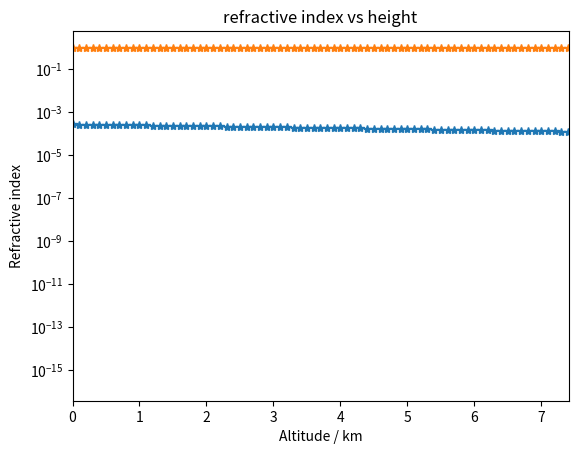
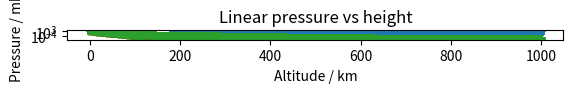

Write the Python code that produced these figures, in order.
# Atmospheric model, based on Optical Refractive Index of Air: Dependence on
# Pressure, Temperature and Composition - J C Owens 
# and on the US International Standard Atmosphere 1976, NASA 

import math 
import array 
import numpy 
import matplotlib.pyplot as plt
import scipy.integrate as integrate

import pandas as pd

lamdav = 5320  # vacuum wavelength of Lumi laser in Angstrom (either 532nm or 638nm)

sig = 1/lamdav # free-space wavenumber 

P1 = 1013.25 # partial pressure of dry, CO2-free air in mb 
P2 = 13.33 # partial pressure of water vapour in mb 
P3 = 1013.25 # partial pressure of CO2 in mb 
T1 = 288.16 # average temp of dry, CO2-free air component 
T2 = 293.16 # average temp of water vapour component 
T3 = 288.16 # average temp of CO2 component 


# --------------------- dry, CO2 free air component -------------------------------

# refractivity -> should be x10^8 
r1 = 8340.78 + 2405640/(130 - math.pow(sig,2)) + 15994/(38.9 - math.pow(sig,2)) 

# parital density for spec. refraction calc
rho10 = 348.328*(P1/T1)*(1 + P1*(57.90*1e-8 - (9.4581*1e-4)/T1 + (0.25844)/math.pow(T1,2)))

n1 = 1 + r1/1e8 

R1 = ((math.pow(n1,2) - 1)/(math.pow(n1,2) + 2))*(1/rho10) # specific refraction 

# ---------------------------- water vapour ---------------------------------------
# refractivity -> should be x10^8 
r2 = 295.235 + 2.6422*math.pow(sig,2) - 0.032380*math.pow(sig,4) + 0.004028*math.pow(sig,6)

# parital density for spec. refraction calc
rho20 = 216.582 *(P2/T2)*(1 + P2*(1 + (3.7*1e-4)*P2)*(-2.37321*1e-3 + (2.23366)/(T2) - (710.792)/(math.pow(T2,2)) + (7.75141*1e4)/(math.pow(T2,3)) ))

n2 = 1 + r2/1e8 

R2 = ((math.pow(n2,2) - 1)/(math.pow(n2,2) + 2))*(1/rho20) # specific refraction 


# -------------------------------- CO2 -------------------------------------------

# refractivity -> should be x10^8
r3 = 22822.1 + 117.8*(math.pow(sig,2)) + 2406030/(130 - math.pow(sig,2)) + 15997/(38.9 - math.pow(sig,2))

# parital density for spec. refraction calc
rho30 = 529.37*(P3/T3)

n3 = 1 + r3/1e8  

R3 = ((math.pow(n3,2) - 1)/(math.pow(n3,2) + 2))*(1/rho30) # specific refraction 

# ---------------------------------------------------------------------------------

# now get the values of P and T from models to use to calculate n 
# linear temperature variation assumed for the 7 layers up to 86km 
# each section of the atmosphere is denoted by a subscript b 
#Lm = [-6.5, 0, 1, 2.8, 0, -2.8, -2]  # linear constants 
#zm = [0, 11, 20, 32, 47, 51, 71, 86]  # height of atmospheric layers 
# for z > 86km, more complex model is used, in terms of kinetic temp, Tk, rather than molecular temp, Tm

# ---------------------------------------------------------------------------------

noz = 10001 # should be equal to (no. of km)/res + 1
noP = noz
res = 0.1 # resolution in altitude, 0.001 = 1m precision 

T = numpy.zeros(noz)
P = numpy.zeros(noz)
#z = numpy.linspace(0,86,861,True)
z = numpy.arange(0,noz*res,res)
nN2 = numpy.zeros(noP) # array to store number densities for N2  # see page 12 of ISA paper
nO = numpy.zeros(noP) # array to store number densities for O
nO2 = numpy.zeros(noP) # array to store number densities for O2
nAr = numpy.zeros(noP) # array to store number densities for Ar
nHe = numpy.zeros(noP) # array to store number densities for He
nH = numpy.zeros(noP) # array to store number densities for H

Lap = numpy.zeros(noP) # array to store lapse rate for He 

nH = numpy.zeros(noP) 

tauH = numpy.zeros(noP)


# ---------------------------------------------------------------------------------------------

icc = 0 # main counter for the loop 

iccP = 0 # counter for the pressure calcs for z > 86Km 

iccL = 0 # counter for lapse rate calcs at high altitudes 

icct = 0 # counter for pressure calculations above 120km

# ------------------------ define constants for T and P calcs --------------------------------


g0 = 9.80665
R = 8.31432
M0 = 28.9644 
r0 = 6.356766*1e6

# number densities at 86km 
n0N2 = 1.129794*1e20 # H2
n0O = 8.6*1e16
n0O2 = 3.030898426*1e19
n0Ar = 1.35140022*1e18
n0He = 7.5817*1e14

T7 = 186.8673

Na = 6.022169*1e26 # Avagadro 

# molar masses 
MN2 = 28.0134
MO = 15.9994
MO2 = 31.9988
MAr = 39.948
MHe = 4.0026 
MH2 = 2.01594
MH = MH2/2

# a constants 
aO = 6.986*1e20
aO2 = 4.863*1e20
aAr = 4.487*1e20
aHe = 1.7*1e21
aH = 3.305*1e21

# b constants 
bO = 0.75
bO2 = 0.75
bAr = 0.87
bHe = 0.691
bH = 0.5

# flux term constants 
# Qi
QO = -5.809644*1e-4
QO2 = 1.366212*1e-4
QAr = 9.434079*1e-5
QHe = -2.457369*1e-4

# qi
qO = -3.416248*1e-3 # only applies for z from 86 to 97km, for z > 97km, qO = 0 
# qi = 0 for all other species for z > 86km 

# Ui 
UO = 56.90311
UO2 = 86
UAr = 86
UHe = 86

# ui
uO = 97
# ui = 0 for all other species 

# Wi 
WO = 2.70624*1e-5
WO2 = 8.33333*1e-5
WAr = 8.33333*1e-5
WHe = 6.666667*1e-4

# wi 
wO = 5.008765*1e-4
# wi = 0 for all other species 

# alpha constants -> equal to 0 for all species except He and H 
alHe = -0.4
alH = -0.25

exp = (g0*M0)/R

# for 86 to 95km 
K1 = 1.2*1e2
# for 95 to 115km 
#K2 = 1.2*1e2*math.exp(1- 400/(400 - math.pow((z[1] - 95),2))) 
# for 115 to 1000km 
K3 = 0

A = -76.3232
a = -19.9429
Z8 = 91
TC = 263.1905


lamb = 0.01875
Z10 = 120
Z12 = 1000 


# ----------------------------- function definitions --------------------------------- # 

def gcalc(z):
    g = (g0*r0*r0)/(r0+z)*(r0+z) # height-dependent gravitational field strength 
    return g

def Dcalculator(a,sign,b,T):
    D = (a/sign)*math.pow((T/273.15),b)
    return D

def func4n(T,D,K,Mi,M,L,g,ali):  # function to calculate f(z) for the calculation of ni for each gas species 
    fz = ((g)/(R*T))*(D/(D+K))*(Mi + (M*K)/(D) + (ali*R*L)/(g))
    return fz

def func4vibit(Qi, z, Ui, Wi, qi, ui, wi):
    vibit = Qi*math.pow((z-Ui),2)*math.exp(-Wi*math.pow((z-Ui),3)) + qi*math.pow((ui-z),2)*math.exp(-wi*math.pow((ui-z),3))
    return vibit

def geomet2geopot(z):  # function for converting geometric height, z, to geopotential height, H 
    H = (r0*z)/(r0 + z)
    return H

def Tm2Tk(Tm,M):
    T = (M/M0)*Tm
    return T

# NOTE that the temperature values calculated here are molecular temp, which should 
# be converted into kinetic temp for use in the calculation of the refractive index n 
# for z < 80km, T = Tm, but this is not true from 80 to 86km -> needs correcting     

# =============================================================================

# =============================================================================
Pb = numpy.zeros(noz)
Pb = 1013.25  # pressure at sea-level in mb 
H = numpy.arange(0,noz*res,res)
 
N = numpy.ones(noz)
  
for ih in range(0,noz):
    H[ih] = geomet2geopot(z[ih])

while icc < noz:  
     if H[icc] >= 0 and H[icc] <= 11: # b = 0 
         T[icc] = 288.15 - 6.5*H[icc]
         P[icc] = 1013.25*math.pow((288.15/(288.15 - 6.5*H[icc])),(exp/-6.5))
         N[icc] = (Na*P[icc])/(R*T[icc])
         icc = icc + 1 
     
     elif H[icc] >11 and H[icc] <= 20: # b = 1
          T[icc] = T[numpy.where(z==11)]
          P[icc] = P[numpy.where(z==11)]*numpy.exp((-g0*M0*(H[icc]-11))/(R*T[numpy.where(z==11)]))
          N[icc] = (Na*P[icc])/(R*T[icc])
          icc = icc + 1 
          
        
     elif H[icc] > 20 and H[icc] <= 32: # b = 2
          T[icc] = T[numpy.where(z==20)] + (H[icc]-20)
          P[icc] = P[numpy.where(z==20)]*math.pow((T[numpy.where(z==20)]/(T[numpy.where(z==20)] + (H[icc]-20))),(exp/1))
          N[icc] = (Na*P[icc])/(R*T[icc])
          icc = icc + 1 
      
     elif H[icc] > 32 and H[icc] <= 47: # b = 3
          T[icc] = T[numpy.where(z==32)] + 2.8*(H[icc]-32)
          P[icc] = P[numpy.where(z==32)]*math.pow((T[numpy.where(z==32)]/(T[numpy.where(z==32)] + 2.8*(H[icc]-32))),(exp/2.8))
          N[icc] = (Na*P[icc])/(R*T[icc])
          icc = icc + 1 
 
          
     elif H[icc] > 47 and H[icc] <= 51: # b = 4
          T[icc] = T[numpy.where(z==47)] 
          P[icc] = P[numpy.where(z==47)]*numpy.exp((-g0*M0*(H[icc]-47))/(R*T[numpy.where(z==47)]))
          N[icc] = (Na*P[icc])/(R*T[icc])
          icc = icc + 1
         
     elif H[icc] > 51 and H[icc] <= 71: # b = 5
          T[icc] = T[numpy.where(z==51)]  - 2.8*(H[icc]-51)
          P[icc] = P[numpy.where(z==51)]*math.pow((T[numpy.where(z==51)]/(T[numpy.where(z==51)] - 2.8*(H[icc]-51))),(exp/-2.8))
          N[icc] = (Na*P[icc])/(R*T[icc])
          icc = icc + 1 
     
              
     elif H[icc] > 71 and H[icc] <= 79.5: # b = 6 -> need to modify this, as for z > 86km, Tm is not equal to Tk 
          T[icc] = T[numpy.where(z==71)]  - 2*(H[icc]-71)
          P[icc] = P[numpy.where(z==71)]*math.pow((T[numpy.where(z==71)]/(T[numpy.where(z==71)] - 2*(H[icc]-71))),(exp/-2))
          N[icc] = (Na*P[icc])/(R*T[icc])
          icc = icc + 1 
    
     elif H[icc] > 79.5 and H[icc] <= 80: # b = 6 -> need to modify this, as for z > 86km, Tm is not equal to Tk 
          T[icc] = T[numpy.where(z==79.5)]  - 2*(H[icc]-79.5)
          T[icc] = T[icc]*0.999996
          P[icc] = P[numpy.where(z==79.5)]*math.pow((T[numpy.where(z==79.5)]/(T[numpy.where(z==79.5)] - 2*(H[icc]-79.5))),(exp/-2))
          N[icc] = (Na*P[icc])/(R*T[icc])
          icc = icc + 1 
     elif H[icc] > 80 and H[icc] <= 80.5: # b = 6 -> need to modify this, as for z > 86km, Tm is not equal to Tk 
          T[icc] = T[numpy.where(z==80)]  - 2*(H[icc]-80)
          T[icc] = T[icc]*0.999988
          P[icc] = P[numpy.where(z==80)]*math.pow((T[numpy.where(z==80)]/(T[numpy.where(z==80)] - 2*(H[icc]-80))),(exp/-2))
          N[icc] = (Na*P[icc])/(R*T[icc])
          icc = icc + 1
     elif H[icc] > 80.5 and H[icc] <= 81: # b = 6 -> need to modify this, as for z > 86km, Tm is not equal to Tk 
          T[icc] = T[numpy.where(z==80.5)]  - 2*(H[icc]-80.5)
          T[icc] = T[icc]*0.999969
          P[icc] = P[numpy.where(z==80.5)]*math.pow((T[numpy.where(z==80.5)]/(T[numpy.where(z==80.5)] - 2*(H[icc]-80.5))),(exp/-2))
          N[icc] = (Na*P[icc])/(R*T[icc]*0.999969)
          icc = icc + 1
          
     elif H[icc] > 81 and H[icc] <= 81.5: # b = 6 -> need to modify this, as for z > 86km, Tm is not equal to Tk 
          T[icc] = T[numpy.where(z==81)]  - 2*(H[icc]-81)
          T[icc] = T[icc]*0.999938
          P[icc] = P[numpy.where(z==81)]*math.pow((T[numpy.where(z==81)]/(T[numpy.where(z==81)] - 2*(H[icc]-81))),(exp/-2))
          N[icc] = (Na*P[icc])/(R*T[icc]*0.999938)
          icc = icc + 1
          
     elif H[icc] > 81.5 and H[icc] <= 82: # b = 6 -> need to modify this, as for z > 86km, Tm is not equal to Tk 
          T[icc] = T[numpy.where(z==81.5)]  - 2*(H[icc]-81.5)
          T[icc] = T[icc]*0.999904
          P[icc] = P[numpy.where(z==81.5)]*math.pow((T[numpy.where(z==81.5)]/(T[numpy.where(z==81.5)] - 2*(H[icc]-81.5))),(exp/-2))
          N[icc] = (Na*P[icc])/(R*T[icc]*0.999904)
          icc = icc + 1
     elif H[icc] > 82 and H[icc] <= 82.5: # b = 6 -> need to modify this, as for z > 86km, Tm is not equal to Tk 
          T[icc] = T[numpy.where(z==82)]  - 2*(H[icc]-82)
          T[icc] = T[icc]*0.999864
          P[icc] = P[numpy.where(z==82)]*math.pow((T[numpy.where(z==82)]/(T[numpy.where(z==82)] - 2*(H[icc]-82))),(exp/-2))
          N[icc] = (Na*P[icc])/(R*T[icc]*0.999864)
          icc = icc + 1
     elif H[icc] > 82.5 and H[icc] <= 83: # b = 6 -> need to modify this, as for z > 86km, Tm is not equal to Tk 
          T[icc] = T[numpy.where(z==82.5)]  - 2*(H[icc]-82.5)
          T[icc] = T[icc]*0.999822
          P[icc] = P[numpy.where(z==82.5)]*math.pow((T[numpy.where(z==82.5)]/(T[numpy.where(z==82.5)] - 2*(H[icc]-82.5))),(exp/-2))
          N[icc] = (Na*P[icc])/(R*T[icc]*0.999822)
          icc = icc + 1
          
          
     elif H[icc] > 83 and H[icc] <= 83.5: # b = 6 -> need to modify this, as for z > 86km, Tm is not equal to Tk 
          T[icc] = T[numpy.where(z==83)]  - 2*(H[icc]-83)
          T[icc] = T[icc]*0.999778
          P[icc] = P[numpy.where(z==83)]*math.pow((T[numpy.where(z==83)]/(T[numpy.where(z==83)] - 2*(H[icc]-83))),(exp/-2))
          N[icc] = (Na*P[icc])/(R*T[icc]*0.999778)
          icc = icc + 1
     
     elif H[icc] > 83.5 and H[icc] <= 84: # b = 6 -> need to modify this, as for z > 86km, Tm is not equal to Tk 
          T[icc] = T[numpy.where(z==83.5)]  - 2*(H[icc]-83.5)
          T[icc] = T[icc]*0.999731
          P[icc] = P[numpy.where(z==83.5)]*math.pow((T[numpy.where(z==83.5)]/(T[numpy.where(z==83.5)] - 2*(H[icc]-83.5))),(exp/-2))
          N[icc] = (Na*P[icc])/(R*T[icc]*0.999731)
          icc = icc + 1
     elif H[icc] > 84 and H[icc] <= 86: # b = 6 -> need to modify this, as for z > 86km, Tm is not equal to Tk 
          T[icc] = T[numpy.where(z==84)]  - 2*(H[icc]-84)
          T[icc] = T[icc]*0.999681
          P[icc] = P[numpy.where(z==84)]*math.pow((T[numpy.where(z==84)]/(T[numpy.where(z==84)] - 2*(H[icc]-84))),(exp/-2))
          N[icc] = (Na*P[icc])/(R*T[icc]*0.999681)
          icc = icc + 1 
          
          
     elif z[icc] > 86 and z[icc] <= 91:
          T[icc] = T7
          nN2[iccP] = n0N2*(T7/T[icc])*math.exp(-integrate.quad(lambda z: (g0*r0*r0*M0)/((r0+z)*(r0+z)*R*T[icc]) ,86 ,z[icc])[0])
          nO[iccP] = n0O*(T7/T[icc])*math.exp(-integrate.quad(lambda z: ((g0*r0*r0)/((r0+z)*(r0+z)*R*T[icc]))*(Dcalculator(aO,nN2[iccP],bO,T[icc])/(Dcalculator(aO,nN2[iccP],bO,T[icc]) + K1))*(MO + (MN2*K1)/Dcalculator(aO,nN2[iccP],bO,T[icc])) + QO*math.pow((z-UO),2)*math.exp(-WO*math.pow((z-UO),3)) + qO*math.pow((uO-z),2)*math.exp(-wO*math.pow((uO-z),3)) ,86 ,z[icc])[0])
          nO2[iccP] = n0O2*(T7/T[icc])*math.exp(-integrate.quad(lambda z: ((g0*r0*r0)/((r0+z)*(r0+z)*R*T[icc]))*(Dcalculator(aO2,nN2[iccP],bO2,T[icc])/(Dcalculator(aO2,nN2[iccP],bO2,T[icc]) + K1))*(MO2 + (MN2*K1)/Dcalculator(aO2,nN2[iccP],bO2,T[icc]) ) + QO2*(z-UO2)*(z-UO2)*math.exp(-WO2*math.pow((z-UO2),3)) , 86, z[icc])[0] )
          nAr[iccP] = n0Ar*(T7/T[icc])*math.exp(-integrate.quad(lambda z: ((g0*r0*r0)/((r0+z)*(r0+z)*R*T[icc]))*(Dcalculator(aAr,nN2[iccP]+nO[iccP]+nO2[iccP],bAr,T[icc])/(Dcalculator(aAr,nN2[iccP]+nO[iccP]+nO2[iccP],bAr,T[icc]) + K1))*(MAr + (((MN2*nN2[iccP] + MO*nO[iccP] + MO2*nO2[iccP])/(nN2[iccP] + nO[iccP] + nO2[iccP]))*K1)/Dcalculator(aAr,nN2[iccP]+nO[iccP]+nO2[iccP],bAr,T[icc]) ) + QAr*(z-UAr)*(z-UAr)*math.exp(-WAr*math.pow((z-UAr),3)) , 86, z[icc])[0] )
          nHe[iccP] = n0He*(T7/T[icc])*math.exp(-integrate.quad(lambda z: ((g0*r0*r0)/((r0+z)*(r0+z)*R*T[icc]))*(Dcalculator(aHe,nN2[iccP]+nO[iccP]+nO2[iccP],bHe,T[icc])/(Dcalculator(aHe,nN2[iccP]+nO[iccP]+nO2[iccP],bHe,T[icc]) + K1))*(MHe + (((MN2*nN2[iccP] + MO*nO[iccP] + MO2*nO2[iccP])/(nN2[iccP] + nO[iccP] + nO2[iccP]))*K1)/Dcalculator(aHe,nN2[iccP]+nO[iccP]+nO2[iccP],bHe,T[icc]) ) + QHe*(z-UHe)*(z-UHe)*math.exp(-WHe*math.pow((z-UHe),3)) , 86, z[icc])[0] )
          
          P[icc] = ((nN2[iccP] + nO[iccP] + nO2[iccP] + nAr[iccP] + nHe[iccP])*1.380622*1e-23*T[icc])/100 # divide by 100 to get to mb
           
          icc = icc + 1 
          iccP = iccP + 1 
      
     elif z[icc] > 91 and z[icc] <= 95:
          T[icc] = 263.1905 + A*math.pow((1-math.pow(((z[icc]-Z8)/a),2)),0.5)
          
          Lap[iccL] = (-A/a)*((z[icc]-Z8)/a)*math.pow((1-math.pow(((z[icc]-Z8)/a),2)),-0.5)
          
          nN2[iccP] = n0N2*(T7/T[icc])*math.exp(-integrate.quad(lambda z: (g0*r0*r0*M0)/((r0+z)*(r0+z)*R*T[icc]) ,86 ,z[icc])[0])
          nO[iccP] = n0O*(T7/T[icc])*math.exp(-integrate.quad(lambda z: ((g0*r0*r0)/((r0+z)*(r0+z)*R*T[icc]))*(Dcalculator(aO,nN2[iccP],bO,T[icc])/(Dcalculator(aO,nN2[iccP],bO,T[icc]) + K1))*(MO + (MN2*K1)/Dcalculator(aO,nN2[iccP],bO,T[icc])) + QO*math.pow((z-UO),2)*math.exp(-WO*math.pow((z-UO),3)) + qO*math.pow((uO-z),2)*math.exp(-wO*math.pow((uO-z),3)) ,86 ,z[icc])[0])
          nO2[iccP] = n0O2*(T7/T[icc])*math.exp(-integrate.quad(lambda z: ((g0*r0*r0)/((r0+z)*(r0+z)*R*T[icc]))*(Dcalculator(aO2,nN2[iccP],bO2,T[icc])/(Dcalculator(aO2,nN2[iccP],bO2,T[icc]) + K1))*(MO2 + (MN2*K1)/Dcalculator(aO2,nN2[iccP],bO2,T[icc]) ) + QO2*(z-UO2)*(z-UO2)*math.exp(-WO2*math.pow((z-UO2),3)) , 86, z[icc])[0] )
          nAr[iccP] = n0Ar*(T7/T[icc])*math.exp(-integrate.quad(lambda z: ((g0*r0*r0)/((r0+z)*(r0+z)*R*T[icc]))*(Dcalculator(aAr,nN2[iccP]+nO[iccP]+nO2[iccP],bAr,T[icc])/(Dcalculator(aAr,nN2[iccP]+nO[iccP]+nO2[iccP],bAr,T[icc]) + K1))*(MAr + (((MN2*nN2[iccP] + MO*nO[iccP] + MO2*nO2[iccP])/(nN2[iccP] + nO[iccP] + nO2[iccP]))*K1)/Dcalculator(aAr,nN2[iccP]+nO[iccP]+nO2[iccP],bAr,T[icc]) ) + QAr*(z-UAr)*(z-UAr)*math.exp(-WAr*math.pow((z-UAr),3)) , 86, z[icc])[0] )
          nHe[iccP] = n0He*(T7/T[icc])*math.exp(-integrate.quad(lambda z: ((g0*r0*r0)/((r0+z)*(r0+z)*R*T[icc]))*(Dcalculator(aHe,nN2[iccP]+nO[iccP]+nO2[iccP],bHe,T[icc])/(Dcalculator(aHe,nN2[iccP]+nO[iccP]+nO2[iccP],bHe,T[icc]) + K1))*(MHe + (((MN2*nN2[iccP] + MO*nO[iccP] + MO2*nO2[iccP])/(nN2[iccP] + nO[iccP] + nO2[iccP]))*K1)/Dcalculator(aHe,nN2[iccP]+nO[iccP]+nO2[iccP],bHe,T[icc]) + (alHe*R*Lap[iccL]*(r0+z)*(r0+z))/(g0*r0*r0) ) + QHe*(z-UHe)*(z-UHe)*math.exp(-WHe*math.pow((z-UHe),3)) , 86, z[icc])[0] )
          
          P[icc] = ((nN2[iccP] + nO[iccP] + nO2[iccP] + nAr[iccP] + nHe[iccP])*1.380622*1e-23*T[icc])/100 # divide by 100 to get to mb
          
          icc = icc + 1 
          iccP = iccP + 1 
          iccL = iccL + 1 
          
     elif z[icc] > 95 and z[icc] <= 97:
          T[icc] = 263.1905 + A*math.pow((1-math.pow(((z[icc]-Z8)/a),2)),0.5)
          
          Lap[iccL] = (-A/a)*((z[icc]-Z8)/a)*math.pow((1-math.pow(((z[icc]-Z8)/a),2)),-0.5)
          
          nN2[iccP] = n0N2*(T7/T[icc])*math.exp(-integrate.quad(lambda z: (g0*r0*r0*M0)/((r0+z)*(r0+z)*R*T[icc]) ,86 ,z[icc])[0])
          nO[iccP] = n0O*(T7/T[icc])*math.exp(-integrate.quad(lambda z: ((g0*r0*r0)/((r0+z)*(r0+z)*R*T[icc]))*(Dcalculator(aO,nN2[iccP],bO,T[icc])/(Dcalculator(aO,nN2[iccP],bO,T[icc]) + 1.2*1e2*math.exp(1- 400/(400 - math.pow((z - 95),2)))))*(MO + (MN2*1.2*1e2*math.exp(1- 400/(400 - math.pow((z - 95),2))))/Dcalculator(aO,nN2[iccP],bO,T[icc])) + QO*math.pow((z-UO),2)*math.exp(-WO*math.pow((z-UO),3)) + qO*math.pow((uO-z),2)*math.exp(-wO*math.pow((uO-z),3)) ,86 ,z[icc])[0])
          nO2[iccP] = n0O2*(T7/T[icc])*math.exp(-integrate.quad(lambda z: ((g0*r0*r0)/((r0+z)*(r0+z)*R*T[icc]))*(Dcalculator(aO2,nN2[iccP],bO2,T[icc])/(Dcalculator(aO2,nN2[iccP],bO2,T[icc]) + 1.2*1e2*math.exp(1- 400/(400 - math.pow((z - 95),2)))))*(MO2 + (MN2*1.2*1e2*math.exp(1- 400/(400 - math.pow((z - 95),2))))/Dcalculator(aO2,nN2[iccP],bO2,T[icc]) ) + QO2*(z-UO2)*(z-UO2)*math.exp(-WO2*math.pow((z-UO2),3)) , 86, z[icc])[0] )
          nAr[iccP] = n0Ar*(T7/T[icc])*math.exp(-integrate.quad(lambda z: ((g0*r0*r0)/((r0+z)*(r0+z)*R*T[icc]))*(Dcalculator(aAr,nN2[iccP]+nO[iccP]+nO2[iccP],bAr,T[icc])/(Dcalculator(aAr,nN2[iccP]+nO[iccP]+nO2[iccP],bAr,T[icc]) + 1.2*1e2*math.exp(1- 400/(400 - math.pow((z - 95),2)))))*(MAr + (((MN2*nN2[iccP] + MO*nO[iccP] + MO2*nO2[iccP])/(nN2[iccP] + nO[iccP] + nO2[iccP]))*1.2*1e2*math.exp(1- 400/(400 - math.pow((z - 95),2))))/Dcalculator(aAr,nN2[iccP]+nO[iccP]+nO2[iccP],bAr,T[icc]) ) + QAr*(z-UAr)*(z-UAr)*math.exp(-WAr*math.pow((z-UAr),3)) , 86, z[icc])[0] )
          nHe[iccP] = n0He*(T7/T[icc])*math.exp(-integrate.quad(lambda z: ((g0*r0*r0)/((r0+z)*(r0+z)*R*T[icc]))*(Dcalculator(aHe,nN2[iccP]+nO[iccP]+nO2[iccP],bHe,T[icc])/(Dcalculator(aHe,nN2[iccP]+nO[iccP]+nO2[iccP],bHe,T[icc]) + 1.2*1e2*math.exp(1- 400/(400 - math.pow((z - 95),2)))))*(MHe + (((MN2*nN2[iccP] + MO*nO[iccP] + MO2*nO2[iccP])/(nN2[iccP] + nO[iccP] + nO2[iccP]))*1.2*1e2*math.exp(1- 400/(400 - math.pow((z - 95),2))))/Dcalculator(aHe,nN2[iccP]+nO[iccP]+nO2[iccP],bHe,T[icc]) + (alHe*R*Lap[iccL]*(r0+z)*(r0+z))/(g0*r0*r0) ) + QHe*(z-UHe)*(z-UHe)*math.exp(-WHe*math.pow((z-UHe),3)) , 86, z[icc])[0] )
          
          P[icc] = ((nN2[iccP] + nO[iccP] + nO2[iccP] + nAr[iccP] + nHe[iccP])*1.380622*1e-23*T[icc])/100 # divide by 100 to get to mb
                  
          
          icc = icc + 1 
          iccP = iccP + 1 
          iccL = iccL + 1 
      
     elif z[icc] > 97 and z[icc] <= 110:
          T[icc] = 263.1905 + A*math.pow((1-math.pow(((z[icc]-Z8)/a),2)),0.5)
          
          Lap[iccL] = (-A/a)*((z[icc]-Z8)/a)*math.pow((1-math.pow(((z[icc]-Z8)/a),2)),-0.5)
          
          nN2[iccP] = n0N2*(T7/T[icc])*math.exp(-integrate.quad(lambda z: (g0*r0*r0*M0)/((r0+z)*(r0+z)*R*T[icc]) ,86 ,z[icc])[0])
          nO[iccP] = n0O*(T7/T[icc])*math.exp(-integrate.quad(lambda z: ((g0*r0*r0)/((r0+z)*(r0+z)*R*T[icc]))*(Dcalculator(aO,nN2[iccP],bO,T[icc])/(Dcalculator(aO,nN2[iccP],bO,T[icc]) + 1.2*1e2*math.exp(1- 400/(400 - math.pow((z - 95),2)))))*(MO + (MN2*1.2*1e2*math.exp(1- 400/(400 - math.pow((z - 95),2))))/Dcalculator(aO,nN2[iccP],bO,T[icc])) + QO*math.pow((z-UO),2)*math.exp(-WO*math.pow((z-UO),3)) ,86 ,z[icc])[0])
          nO2[iccP] = n0O2*(T7/T[icc])*math.exp(-integrate.quad(lambda z: ((g0*r0*r0)/((r0+z)*(r0+z)*R*T[icc]))*(Dcalculator(aO2,nN2[iccP],bO2,T[icc])/(Dcalculator(aO2,nN2[iccP],bO2,T[icc]) + 1.2*1e2*math.exp(1- 400/(400 - math.pow((z - 95),2)))))*(MO2 + (MN2*1.2*1e2*math.exp(1- 400/(400 - math.pow((z - 95),2))))/Dcalculator(aO2,nN2[iccP],bO2,T[icc]) ) + QO2*(z-UO2)*(z-UO2)*math.exp(-WO2*math.pow((z-UO2),3)) , 86, z[icc])[0] )
          nAr[iccP] = n0Ar*(T7/T[icc])*math.exp(-integrate.quad(lambda z: ((g0*r0*r0)/((r0+z)*(r0+z)*R*T[icc]))*(Dcalculator(aAr,nN2[iccP]+nO[iccP]+nO2[iccP],bAr,T[icc])/(Dcalculator(aAr,nN2[iccP]+nO[iccP]+nO2[iccP],bAr,T[icc]) + 1.2*1e2*math.exp(1- 400/(400 - math.pow((z - 95),2)))))*(MAr + (((MN2*nN2[iccP] + MO*nO[iccP] + MO2*nO2[iccP])/(nN2[iccP] + nO[iccP] + nO2[iccP]))*1.2*1e2*math.exp(1- 400/(400 - math.pow((z - 95),2))))/Dcalculator(aAr,nN2[iccP]+nO[iccP]+nO2[iccP],bAr,T[icc]) ) + QAr*(z-UAr)*(z-UAr)*math.exp(-WAr*math.pow((z-UAr),3)) , 86, z[icc])[0] )
          nHe[iccP] = n0He*(T7/T[icc])*math.exp(-integrate.quad(lambda z: ((g0*r0*r0)/((r0+z)*(r0+z)*R*T[icc]))*(Dcalculator(aHe,nN2[iccP]+nO[iccP]+nO2[iccP],bHe,T[icc])/(Dcalculator(aHe,nN2[iccP]+nO[iccP]+nO2[iccP],bHe,T[icc]) + 1.2*1e2*math.exp(1- 400/(400 - math.pow((z - 95),2)))))*(MHe + (((MN2*nN2[iccP] + MO*nO[iccP] + MO2*nO2[iccP])/(nN2[iccP] + nO[iccP] + nO2[iccP]))*1.2*1e2*math.exp(1- 400/(400 - math.pow((z - 95),2))))/Dcalculator(aHe,nN2[iccP]+nO[iccP]+nO2[iccP],bHe,T[icc]) + (alHe*R*Lap[iccL]*(r0+z)*(r0+z))/(g0*r0*r0) ) + QHe*(z-UHe)*(z-UHe)*math.exp(-WHe*math.pow((z-UHe),3)) , 86, z[icc])[0] )
          
          P[icc] = ((nN2[iccP] + nO[iccP] + nO2[iccP] + nAr[iccP] + nHe[iccP])*1.380622*1e-23*T[icc])/100 # divide by 100 to get to mb
                  
           
          icc = icc + 1 
          iccP = iccP + 1 
          iccL = iccL + 1 
     elif z[icc] > 110 and z[icc] <= 115:
          T[icc] = 240 + 12*(z[icc] - 110)
          
          Lap[iccL] = 12
          
          nN2[iccP] = n0N2*(T7/T[icc])*math.exp(-integrate.quad(lambda z: (g0*r0*r0*M0)/((r0+z)*(r0+z)*R*T[icc]) ,86 ,z[icc])[0])
          nO[iccP] = n0O*(T7/T[icc])*math.exp(-integrate.quad(lambda z: ((g0*r0*r0)/((r0+z)*(r0+z)*R*T[icc]))*(Dcalculator(aO,nN2[iccP],bO,T[icc])/(Dcalculator(aO,nN2[iccP],bO,T[icc]) + 1.2*1e2*math.exp(1- 400/(400 - math.pow((z - 95),2)))))*(MO + (MN2*1.2*1e2*math.exp(1- 400/(400 - math.pow((z - 95),2))))/Dcalculator(aO,nN2[iccP],bO,T[icc])) + QO*math.pow((z-UO),2)*math.exp(-WO*math.pow((z-UO),3)) ,86 ,z[icc])[0])
          nO2[iccP] = n0O2*(T7/T[icc])*math.exp(-integrate.quad(lambda z: ((g0*r0*r0)/((r0+z)*(r0+z)*R*T[icc]))*(Dcalculator(aO2,nN2[iccP],bO2,T[icc])/(Dcalculator(aO2,nN2[iccP],bO2,T[icc]) + 1.2*1e2*math.exp(1- 400/(400 - math.pow((z - 95),2)))))*(MO2 + (MN2*1.2*1e2*math.exp(1- 400/(400 - math.pow((z - 95),2))))/Dcalculator(aO2,nN2[iccP],bO2,T[icc]) ) + QO2*(z-UO2)*(z-UO2)*math.exp(-WO2*math.pow((z-UO2),3)) , 86, z[icc])[0] )
          nAr[iccP] = n0Ar*(T7/T[icc])*math.exp(-integrate.quad(lambda z: ((g0*r0*r0)/((r0+z)*(r0+z)*R*T[icc]))*(Dcalculator(aAr,nN2[iccP]+nO[iccP]+nO2[iccP],bAr,T[icc])/(Dcalculator(aAr,nN2[iccP]+nO[iccP]+nO2[iccP],bAr,T[icc]) + 1.2*1e2*math.exp(1- 400/(400 - math.pow((z - 95),2)))))*(MAr + (((MN2*nN2[iccP] + MO*nO[iccP] + MO2*nO2[iccP])/(nN2[iccP] + nO[iccP] + nO2[iccP]))*1.2*1e2*math.exp(1- 400/(400 - math.pow((z - 95),2))))/Dcalculator(aAr,nN2[iccP]+nO[iccP]+nO2[iccP],bAr,T[icc]) ) + QAr*(z-UAr)*(z-UAr)*math.exp(-WAr*math.pow((z-UAr),3)) , 86, z[icc])[0] )
          nHe[iccP] = n0He*(T7/T[icc])*math.exp(-integrate.quad(lambda z: ((g0*r0*r0)/((r0+z)*(r0+z)*R*T[icc]))*(Dcalculator(aHe,nN2[iccP]+nO[iccP]+nO2[iccP],bHe,T[icc])/(Dcalculator(aHe,nN2[iccP]+nO[iccP]+nO2[iccP],bHe,T[icc]) + 1.2*1e2*math.exp(1- 400/(400 - math.pow((z - 95),2)))))*(MHe + (((MN2*nN2[iccP] + MO*nO[iccP] + MO2*nO2[iccP])/(nN2[iccP] + nO[iccP] + nO2[iccP]))*1.2*1e2*math.exp(1- 400/(400 - math.pow((z - 95),2))))/Dcalculator(aHe,nN2[iccP]+nO[iccP]+nO2[iccP],bHe,T[icc]) + (alHe*R*Lap[iccL]*(r0+z)*(r0+z))/(g0*r0*r0) ) + QHe*(z-UHe)*(z-UHe)*math.exp(-WHe*math.pow((z-UHe),3)) , 86, z[icc])[0] )
          
          P[icc] = ((nN2[iccP] + nO[iccP] + nO2[iccP] + nAr[iccP] + nHe[iccP])*1.380622*1e-23*T[icc])/100 # divide by 100 to get to mb
                  
          
          icc = icc + 1 
          iccP = iccP + 1 
          iccL = iccL + 1   
          
     elif z[icc] > 115 and z[icc] <= 120:
          T[icc] = 240 + 12*(z[icc] - 110)
          
          Lap[iccL] = 12
          
          nN2[iccP] = n0N2*(T7/T[icc])*math.exp(-integrate.quad(lambda z: (g0*r0*r0*M0)/((r0+z)*(r0+z)*R*T[icc]) ,86 ,z[icc])[0])
          nO[iccP] = n0O*(T7/T[icc])*math.exp(-integrate.quad(lambda z: ((g0*r0*r0)/((r0+z)*(r0+z)*R*T[icc]))*(Dcalculator(aO,nN2[iccP],bO,T[icc])/(Dcalculator(aO,nN2[iccP],bO,T[icc]) ))*MO + QO*math.pow((z-UO),2)*math.exp(-WO*math.pow((z-UO),3)) ,86 ,z[icc])[0])
          nO2[iccP] = n0O2*(T7/T[icc])*math.exp(-integrate.quad(lambda z: ((g0*r0*r0)/((r0+z)*(r0+z)*R*T[icc]))*(Dcalculator(aO2,nN2[iccP],bO2,T[icc])/(Dcalculator(aO2,nN2[iccP],bO2,T[icc])))*MO2  + QO2*(z-UO2)*(z-UO2)*math.exp(-WO2*math.pow((z-UO2),3)) , 86, z[icc])[0] )
          nAr[iccP] = n0Ar*(T7/T[icc])*math.exp(-integrate.quad(lambda z: ((g0*r0*r0)/((r0+z)*(r0+z)*R*T[icc]))*(Dcalculator(aAr,nN2[iccP]+nO[iccP]+nO2[iccP],bAr,T[icc])/(Dcalculator(aAr,nN2[iccP]+nO[iccP]+nO2[iccP],bAr,T[icc]) ))*MAr + QAr*(z-UAr)*(z-UAr)*math.exp(-WAr*math.pow((z-UAr),3)) , 86, z[icc])[0] )
          nHe[iccP] = n0He*(T7/T[icc])*math.exp(-integrate.quad(lambda z: ((g0*r0*r0)/((r0+z)*(r0+z)*R*T[icc]))*(Dcalculator(aHe,nN2[iccP]+nO[iccP]+nO2[iccP],bHe,T[icc])/(Dcalculator(aHe,nN2[iccP]+nO[iccP]+nO2[iccP],bHe,T[icc]) ))*(MHe + (alHe*R*Lap[iccL]*(r0+z)*(r0+z))/(g0*r0*r0) ) + QHe*(z-UHe)*(z-UHe)*math.exp(-WHe*math.pow((z-UHe),3)) , 86, z[icc])[0] )
          
          P[icc] = ((nN2[iccP] + nO[iccP] + nO2[iccP] + nAr[iccP] + nHe[iccP])*1.380622*1e-23*T[icc])/100 # divide by 100 to get to mb
                  
           #K2 = 1.2*1e2*math.exp(1- 400/(400 - math.pow((z[1] - 95),2)))  
          icc = icc + 1 
          iccP = iccP + 1 
          iccL = iccL + 1 
          
     elif z[icc] > 120 and z[icc] <= 150: # z>120km but no H conc
          T[icc] = 1000 - (1000 - 360)*math.exp(-0.01875*((z[icc] - 120)*(r0 + 120)/(r0+z[icc])))
          
          Lap[iccL] = 0.01875*(1000 - 360)*math.pow(((r0 + 120)/(r0 + z[icc])), 2)*math.exp(-0.01875*((z[icc] - 120)*(r0 + 120)/(r0+z[icc])))
          
          nN2[iccP] = n0N2*(T7/T[icc])*math.exp(-integrate.quad(lambda z: (g0*r0*r0*M0)/((r0+z)*(r0+z)*R*T[icc]) ,86 ,z[icc])[0])
          nO[iccP] = n0O*(T7/T[icc])*math.exp(-integrate.quad(lambda z: ((g0*r0*r0)/((r0+z)*(r0+z)*R*T[icc]))*(Dcalculator(aO,nN2[iccP],bO,T[icc])/(Dcalculator(aO,nN2[iccP],bO,T[icc]) ))*MO + QO*math.pow((z-UO),2)*math.exp(-WO*math.pow((z-UO),3)) ,86 ,z[icc])[0])
          nO2[iccP] = n0O2*(T7/T[icc])*math.exp(-integrate.quad(lambda z: ((g0*r0*r0)/((r0+z)*(r0+z)*R*T[icc]))*(Dcalculator(aO2,nN2[iccP],bO2,T[icc])/(Dcalculator(aO2,nN2[iccP],bO2,T[icc])))*MO2  + QO2*(z-UO2)*(z-UO2)*math.exp(-WO2*math.pow((z-UO2),3)) , 86, z[icc])[0] )
          nAr[iccP] = n0Ar*(T7/T[icc])*math.exp(-integrate.quad(lambda z: ((g0*r0*r0)/((r0+z)*(r0+z)*R*T[icc]))*(Dcalculator(aAr,nN2[iccP]+nO[iccP]+nO2[iccP],bAr,T[icc])/(Dcalculator(aAr,nN2[iccP]+nO[iccP]+nO2[iccP],bAr,T[icc]) ))*MAr + QAr*(z-UAr)*(z-UAr)*math.exp(-WAr*math.pow((z-UAr),3)) , 86, z[icc])[0] )
          nHe[iccP] = n0He*(T7/T[icc])*math.exp(-integrate.quad(lambda z: ((g0*r0*r0)/((r0+z)*(r0+z)*R*T[icc]))*(Dcalculator(aHe,nN2[iccP]+nO[iccP]+nO2[iccP],bHe,T[icc])/(Dcalculator(aHe,nN2[iccP]+nO[iccP]+nO2[iccP],bHe,T[icc]) ))*(MHe + (alHe*R*Lap[iccL]*(r0+z)*(r0+z))/(g0*r0*r0) ) + QHe*(z-UHe)*(z-UHe)*math.exp(-WHe*math.pow((z-UHe),3)) , 86, z[icc])[0] )
          
          P[icc] = ((nN2[iccP] + nO[iccP] + nO2[iccP] + nAr[iccP] + nHe[iccP])*1.380622*1e-23*T[icc])/100 # divide by 100 to get to mb
                   
          icc = icc + 1 
          iccP = iccP + 1 
          iccL = iccL + 1 
         
     elif z[icc] > 150 and z[icc] <= 500: 
          T[icc] = 1000 - (1000 - 360)*math.exp(-0.01875*((z[icc] - 120)*(r0 + 120)/(r0+z[icc])))
          
          Lap[iccL] = 0.01875*(1000 - 360)*math.pow(((r0 + 120)/(r0 + z[icc])), 2)*math.exp(-0.01875*((z[icc] - 120)*(r0 + 120)/(r0+z[icc])))
          
          nN2[iccP] = n0N2*(T7/T[icc])*math.exp(-integrate.quad(lambda z: (g0*r0*r0*M0)/((r0+z)*(r0+z)*R*T[icc]) ,86 ,z[icc])[0])
          nO[iccP] = n0O*(T7/T[icc])*math.exp(-integrate.quad(lambda z: ((g0*r0*r0)/((r0+z)*(r0+z)*R*T[icc]))*(Dcalculator(aO,nN2[iccP],bO,T[icc])/(Dcalculator(aO,nN2[iccP],bO,T[icc]) ))*MO + QO*math.pow((z-UO),2)*math.exp(-WO*math.pow((z-UO),3)) ,86 ,z[icc])[0])
          nO2[iccP] = n0O2*(T7/T[icc])*math.exp(-integrate.quad(lambda z: ((g0*r0*r0)/((r0+z)*(r0+z)*R*T[icc]))*(Dcalculator(aO2,nN2[iccP],bO2,T[icc])/(Dcalculator(aO2,nN2[iccP],bO2,T[icc])))*MO2  + QO2*(z-UO2)*(z-UO2)*math.exp(-WO2*math.pow((z-UO2),3)) , 86, z[icc])[0] )
          nAr[iccP] = n0Ar*(T7/T[icc])*math.exp(-integrate.quad(lambda z: ((g0*r0*r0)/((r0+z)*(r0+z)*R*T[icc]))*(Dcalculator(aAr,nN2[iccP]+nO[iccP]+nO2[iccP],bAr,T[icc])/(Dcalculator(aAr,nN2[iccP]+nO[iccP]+nO2[iccP],bAr,T[icc]) ))*MAr + QAr*(z-UAr)*(z-UAr)*math.exp(-WAr*math.pow((z-UAr),3)) , 86, z[icc])[0] )
          nHe[iccP] = n0He*(T7/T[icc])*math.exp(-integrate.quad(lambda z: ((g0*r0*r0)/((r0+z)*(r0+z)*R*T[icc]))*(Dcalculator(aHe,nN2[iccP]+nO[iccP]+nO2[iccP],bHe,T[icc])/(Dcalculator(aHe,nN2[iccP]+nO[iccP]+nO2[iccP],bHe,T[icc]) ))*(MHe + (alHe*R*Lap[iccL]*(r0+z)*(r0+z))/(g0*r0*r0) ) + QHe*(z-UHe)*(z-UHe)*math.exp(-WHe*math.pow((z-UHe),3)) , 86, z[icc])[0] )
          
          tauH[icct] = integrate.quad(lambda z: (g0*r0*r0*MH)/((r0+z)*(r0+z)*R*T[icc]), 500, z[icc])[0]
          
          nH[iccP] = 8*1e10 - integrate.quad(lambda z: (7.2*1e11/Dcalculator(aH,nN2[iccP]+nO[iccP]+nO2[iccP]+nAr[icc]+nHe[icc],bH,T[icc]))*math.pow((T[icc]/999.2356),(1 + alH))*math.exp(tauH[icct]) , 500, z[icc])[0]*math.pow((999.2356/T[icc]),(1+alH))*math.exp(-tauH[icct])
          
          #nH[iccP] = 8*1e10 - integrate.quad( (7.2*1e11/Dcalculator(aH,nN2[iccP]+nO[iccP]+nO2[iccP]+nAr[icc]+nHe[icc],bH,T[icc])) ,500,z[icc])[0]
          
          P[icc] = ((nN2[iccP] + nO[iccP] + nO2[iccP] + nAr[iccP] + nHe[iccP] + nH[iccP])*1.380622*1e-23*T[icc])/100 # divide by 100 to get to mb
                  
           #K2 = 1.2*1e2*math.exp(1- 400/(400 - math.pow((z[1] - 95),2)))  
          icc = icc + 1 
          iccP = iccP + 1 
          iccL = iccL + 1      
          icct = icct + 1 
     
     elif z[icc] > 500 and z[icc] <= 1000: # H in diffusive equillibruim above 500km 
          T[icc] = 1000 - (1000 - 360)*math.exp(-0.01875*((z[icc] - 120)*(r0 + 120)/(r0+z[icc])))
          
          Lap[iccL] = 0.01875*(1000 - 360)*math.pow(((r0 + 120)/(r0 + z[icc])), 2)*math.exp(-0.01875*((z[icc] - 120)*(r0 + 120)/(r0+z[icc])))
          
          nN2[iccP] = n0N2*(T7/T[icc])*math.exp(-integrate.quad(lambda z: (g0*r0*r0*M0)/((r0+z)*(r0+z)*R*T[icc]) ,86 ,z[icc])[0])
          nO[iccP] = n0O*(T7/T[icc])*math.exp(-integrate.quad(lambda z: ((g0*r0*r0)/((r0+z)*(r0+z)*R*T[icc]))*(Dcalculator(aO,nN2[iccP],bO,T[icc])/(Dcalculator(aO,nN2[iccP],bO,T[icc]) ))*MO + QO*math.pow((z-UO),2)*math.exp(-WO*math.pow((z-UO),3)) ,86 ,z[icc])[0])
          nO2[iccP] = n0O2*(T7/T[icc])*math.exp(-integrate.quad(lambda z: ((g0*r0*r0)/((r0+z)*(r0+z)*R*T[icc]))*(Dcalculator(aO2,nN2[iccP],bO2,T[icc])/(Dcalculator(aO2,nN2[iccP],bO2,T[icc])))*MO2  + QO2*(z-UO2)*(z-UO2)*math.exp(-WO2*math.pow((z-UO2),3)) , 86, z[icc])[0] )
          nAr[iccP] = n0Ar*(T7/T[icc])*math.exp(-integrate.quad(lambda z: ((g0*r0*r0)/((r0+z)*(r0+z)*R*T[icc]))*(Dcalculator(aAr,nN2[iccP]+nO[iccP]+nO2[iccP],bAr,T[icc])/(Dcalculator(aAr,nN2[iccP]+nO[iccP]+nO2[iccP],bAr,T[icc]) ))*MAr + QAr*(z-UAr)*(z-UAr)*math.exp(-WAr*math.pow((z-UAr),3)) , 86, z[icc])[0] )
          nHe[iccP] = n0He*(T7/T[icc])*math.exp(-integrate.quad(lambda z: ((g0*r0*r0)/((r0+z)*(r0+z)*R*T[icc]))*(Dcalculator(aHe,nN2[iccP]+nO[iccP]+nO2[iccP],bHe,T[icc])/(Dcalculator(aHe,nN2[iccP]+nO[iccP]+nO2[iccP],bHe,T[icc]) ))*(MHe + (alHe*R*Lap[iccL]*(r0+z)*(r0+z))/(g0*r0*r0) ) + QHe*(z-UHe)*(z-UHe)*math.exp(-WHe*math.pow((z-UHe),3)) , 86, z[icc])[0] )
          nH[iccP] = 8*1e10*math.pow( 999.2356/T[icc] ,(1+alH))
          
          P[icc] = ((nN2[iccP] + nO[iccP] + nO2[iccP] + nAr[iccP] + nHe[iccP] + nH[iccP])*1.380622*1e-23*T[icc])/100 # divide by 100 to get to mb
                  
          icc = icc + 1 
          iccP = iccP + 1 
          iccL = iccL + 1      
          icct = icct + 1 
          
          
# number density of H is negligable compared to other species until 150Km 

# refractive index calc 
# general values of density -> depend on P and T 
# =============================================================================

# check refractive index calc -> doesn't agree with refractiveindex.info 
# currently a factor of 3 too large at sea level - look at JC Owens paper again           

ic = 0


 
n = numpy.zeros(len(P)) # pre-allocate an array to overwrite 
# =============================================================================
# for i, j in zip(range(7407), range(7407)):  # simulataneously loop over i,j 
#     
#     if i > 100:
#     
#         rho1 = 348.328*(i/j)*(1 + i*(57.90*1e-8 - (9.4581*1e-4)/j + (0.25844)/math.pow(j,2)))
#         #rho2 = 216.582 *(i/j)*(1 + i*(1 + (3.7*1e-4)*i)*(-2.37321*1e-3 + (2.23366)/(j) - (710.792/(math.pow(j,2))) + (7.75141*1e4)/(math.pow(j,3)) ))
#         #rho3 = 529.37*(i/j)
#  
#         A = R1*rho1  # equation (4) 
#  
#         B = (2*A + 1)/(1 - A) 
#  
#         n[ic] = math.sqrt(B)  
#  
#         ic = ic + 1
#  
#     elif i > 17:
#         rho1 = 348.328*(i/j)*(1 + i*(57.90*1e-8 - (9.4581*1e-4)/j + (0.25844)/math.pow(j,2)))
#         rho2 = 216.582 *(i/j)*(1 + i*(1 + (3.7*1e-4)*i)*(-2.37321*1e-3 + (2.23366)/(j) - (710.792/(math.pow(j,2))) + (7.75141*1e4)/(math.pow(j,3)) ))
#     
#         A = R1*rho1 + R2*rho2  # equation (4) 
#  
#         B = (2*A + 1)/(1 - A) 
#  
#         n[ic] = math.sqrt(B)  
#  
#         ic = ic + 1
#     
#     else:
#         rho1 = 348.328*(i/j)*(1 + i*(57.90*1e-8 - (9.4581*1e-4)/j + (0.25844)/math.pow(j,2)))
#         rho2 = 216.582 *(i/j)*(1 + i*(1 + (3.7*1e-4)*i)*(-2.37321*1e-3 + (2.23366)/(j) - (710.792/(math.pow(j,2))) + (7.75141*1e4)/(math.pow(j,3)) ))
#         rho3 = 529.37*(i/j)
#  
#         A = R1*rho1 + R2*rho2 + R3*rho3 # equation (4) 
#  
#         B = (2*A + 1)/(1 - A) 
#  
#         n[ic] = math.sqrt(B)  
#  
#         ic = ic + 1
# =============================================================================
 
for i, j in zip(P, T):
    rho1 = 348.328*(i/j)*(1 + i*(57.90*1e-8 - (9.4581*1e-4)/j + (0.25844)/math.pow(j,2)))
    A = R1*rho1  # equation (4)   
    B = (2*A + 1)/(1 - A) 
  
    n[ic] = math.sqrt(B)  
  
    ic = ic + 1
   
 
nminusone = numpy.zeros(noz)
for il in range(0,noz - 1):
     nminusone[il] = n[il] - 1     
    
 
plt.semilogy(z,nminusone,'*')   
plt.title('log(refractive index - 1) vs height')
plt.xlim(0, 7.407) 
plt.show()
# =============================================================================

plt.plot(z,n,'*')
plt.title('refractive index vs height')
plt.xlabel('Altitude / km')
plt.ylabel('Refractive index')
plt.xlim(0, 7.407) 
#plt.savefig('nvsz.png', bbox_inches='tight')
plt.show()


fig, ax = plt.subplots()
plt.plot(T,z,'*')
ax.set_aspect(1.5)
plt.title('temperature vs height')
plt.xlabel('Temperature / K')
plt.ylabel('Altitude / km')
plt.savefig('Tvsz.png', bbox_inches='tight')
plt.show()

axes = plt.gca()
#axes.set_xlim([100,1000])
plt.semilogy(z,P,'*')
#axes.set_ylim([0,86])
plt.title('log pressure vs height')
plt.xlabel('Altitude / km')
plt.ylabel('Pressure / mb ')
plt.savefig('logPvsz.png', bbox_inches='tight')
plt.show()

axes = plt.gca()
#axes.set_xlim([100,1000])
plt.plot(z,P,'*')
#axes.set_ylim([0,86])
plt.title('Linear pressure vs height')
plt.xlabel('Altitude / km')
plt.ylabel('Pressure / mb ')
plt.savefig('linearPvsz.png', bbox_inches='tight')
plt.show()




# write refractive index model to a CSV for processing 
# =============================================================================
#df = pd.DataFrame({"altitude" : z, "refractive index" : n})
#df.to_csv("refractiveindex.csv", index=False)

#dfp = pd.DataFrame({"altitude" : z, "pressure" : P})
#dfp.to_csv("pressure.csv", index=False)

#dfT = pd.DataFrame({"altitude" : z, "temperature" : T})
#dfT.to_csv("temperature.csv", index=False)

# =============================================================================
# dfnN2 = pd.DataFrame({"altitude" : z, "no density of N2" : nN2})
# dfnN2.to_csv("temperature.csv", index=False)
# 
# dfnO = pd.DataFrame({"altitude" : z, "no density of O" : nO})
# dfnO.to_csv("temperature.csv", index=False)
# 
# dfnO2 = pd.DataFrame({"altitude" : z, "no density of O2" : nO2})
# dfnO2.to_csv("temperature.csv", index=False)
# 
# dfnHe = pd.DataFrame({"altitude" : z, "no density of He" : nHe})
# dfnHe.to_csv("temperature.csv", index=False)
# 
# dfnH = pd.DataFrame({"altitude" : z, "no density of H" : nH})
# dfnH.to_csv("temperature.csv", index=False)
# 
# dfnAr = pd.DataFrame({"altitude" : z, "no density of Ar" : nAr})
# dfnAr.to_csv("temperature.csv", index=False)
# =============================================================================

#dfN = pd.DataFrame({"altitude" : z, "total no density for z below 86km" : N})
#dfN.to_csv("totalnumberdensity.csv", index=False)

# =============================================================================
